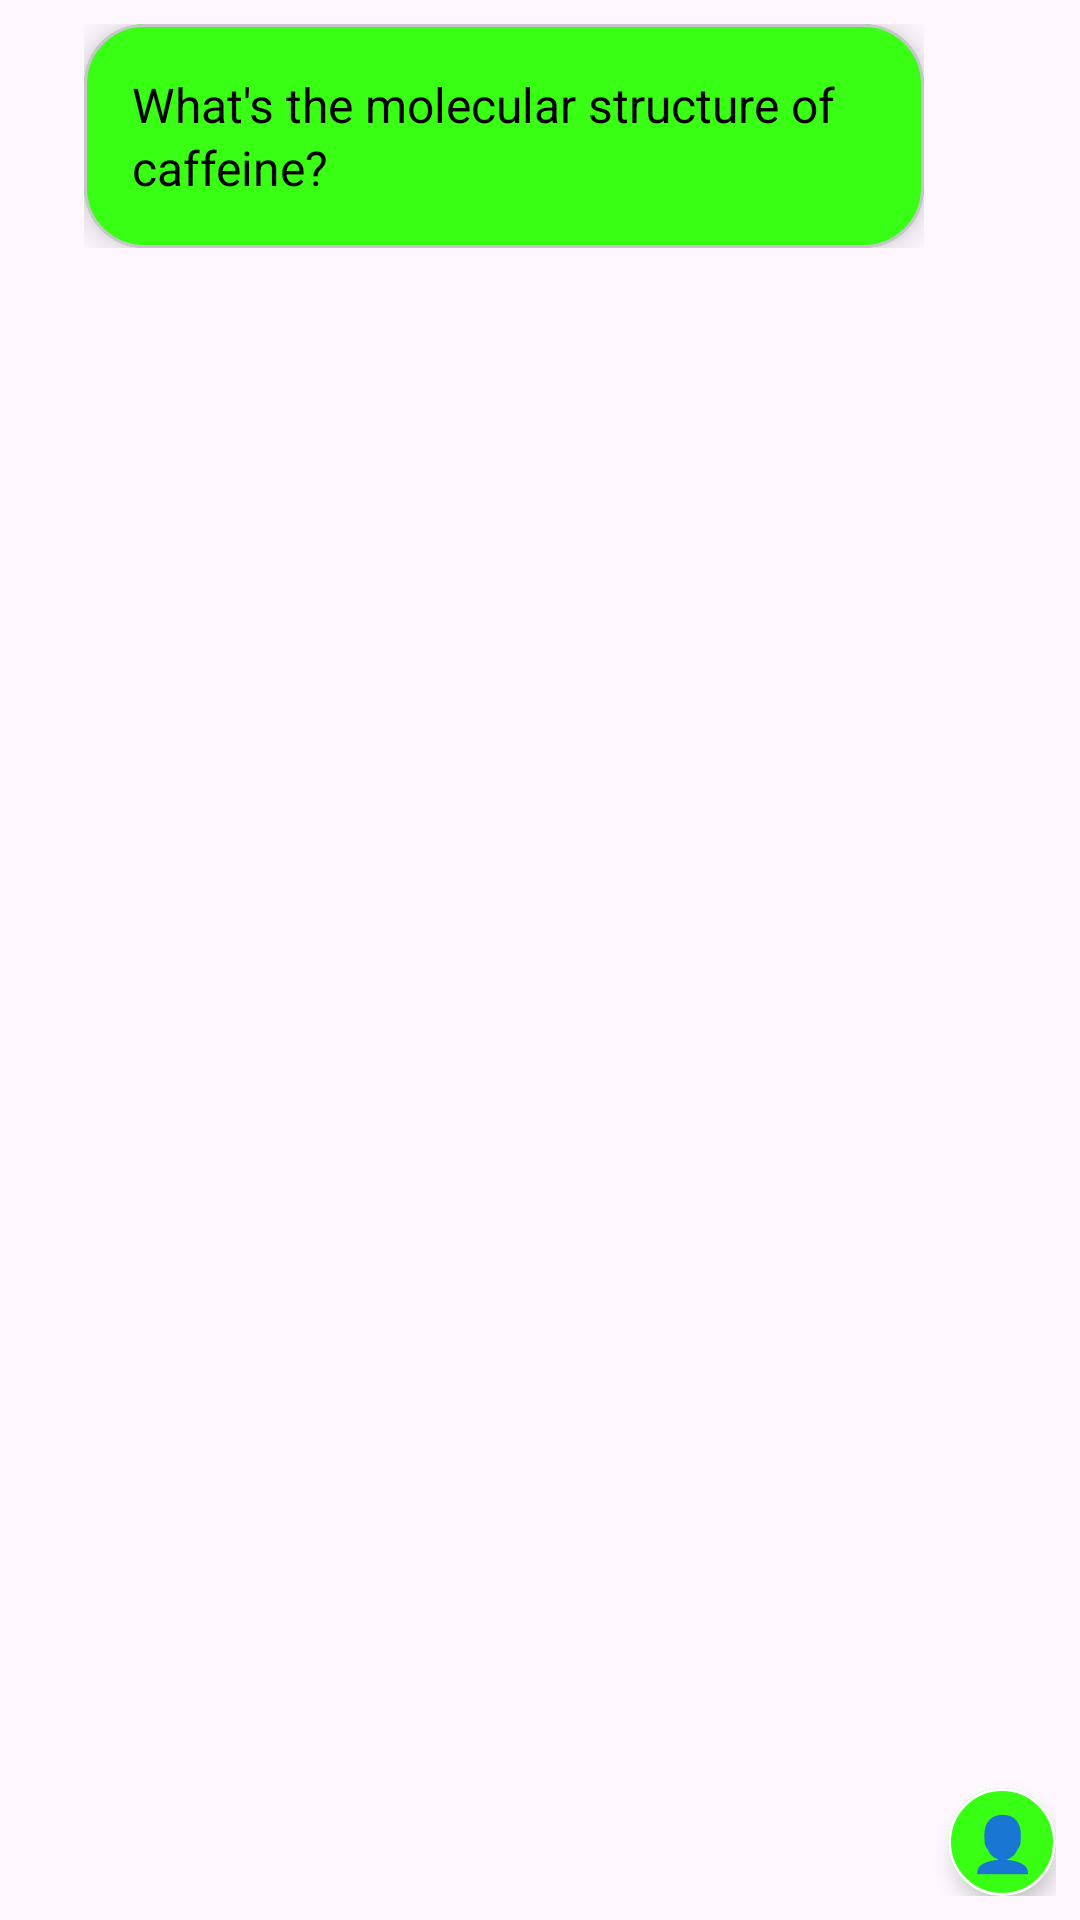

Layout XML and referenced resources for this Android screen:
<!-- AndroidManifest.xml: application theme AppTheme -->
<!-- res/layout/message_out.xml -->
<?xml version="1.0" encoding="utf-8"?>
<LinearLayout xmlns:android="http://schemas.android.com/apk/res/android"
    xmlns:app="http://schemas.android.com/apk/res-auto"
    android:layout_width="match_parent"
    android:layout_height="wrap_content"
    android:orientation="horizontal"
    android:gravity="end"
    android:padding="8dp">

    <LinearLayout
        android:layout_width="wrap_content"
        android:layout_height="wrap_content"
        android:orientation="vertical"
        android:layout_marginStart="64dp">

        
        <com.google.android.material.card.MaterialCardView
            android:layout_width="wrap_content"
            android:layout_height="wrap_content"
            android:layout_gravity="end"
            app:cardBackgroundColor="#FF39FF14"
            app:cardCornerRadius="20dp"
            app:cardElevation="6dp">

            <TextView
                android:id="@+id/message_text"
                android:layout_width="wrap_content"
                android:layout_height="wrap_content"
                android:padding="16dp"
                android:textColor="#FF000000"
                android:textSize="16sp"
                android:lineSpacingExtra="2dp"
                android:maxWidth="280dp"
                android:text="What's the molecular structure of caffeine?" />
        </com.google.android.material.card.MaterialCardView>


    </LinearLayout>

    
    <com.google.android.material.card.MaterialCardView
        android:layout_width="36dp"
        android:layout_height="36dp"
        android:layout_marginStart="8dp"
        android:layout_gravity="bottom"
        app:cardCornerRadius="18dp"
        app:cardBackgroundColor="#FF39FF14"
        app:strokeColor="#FFFFFFFF"
        app:strokeWidth="1dp"
        app:cardElevation="4dp">

        <TextView
            android:layout_width="match_parent"
            android:layout_height="match_parent"
            android:gravity="center"
            android:text="👤"
            android:textSize="18sp" />
    </com.google.android.material.card.MaterialCardView>
</LinearLayout>
<!-- resources referenced by this layout -->
<resources>
  <style name="AppTheme" parent="Theme.Material3.DayNight.NoActionBar">
          
          <item name="colorPrimary">#1A2526</item>
          <item name="colorSecondary">#39FF14</item>
          <item name="colorTertiary">#2ECC71</item>
  
          
          <item name="colorSurface">#2E3B4E</item>
          <item name="android:statusBarColor">#2E3B4E</item>
          <item name="android:navigationBarColor">#1A2526</item>
  
          
          
  
          
          <item name="materialButtonStyle">@style/Widget.Atomica.Button</item>
      </style>
  <style name="Widget.Atomica.Button" parent="Widget.Material3.Button">
          <item name="android:minHeight">40dp</item>
          <item name="android:textSize">16sp</item>
          <item name="android:textStyle">bold</item>
          <item name="android:textColor">@android:color/black</item>
          <item name="backgroundTint">#39FF14</item>
          <item name="cornerRadius">30dp</item>
          <item name="elevation">8dp</item>
      </style>
</resources>
